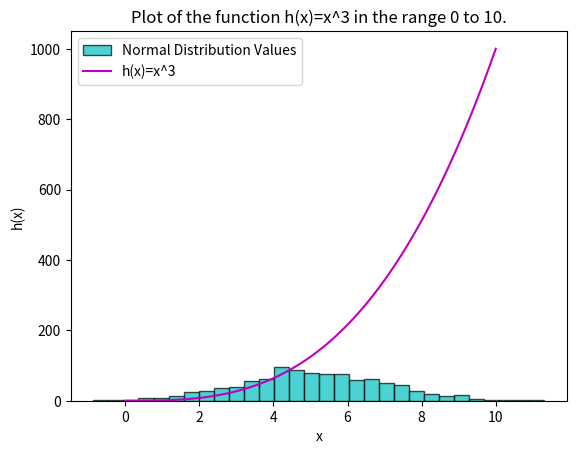

Python code for this plot:
# plottask.py
# Week 8 task
# Write a program called plottask.py that on the one set of axes displays: (Some marks will be given for making the plot look nice (legend etc).Please put a copy of the image of the plot (.png file) into the repository)
    # a histogram of a normal distribution of a 1000 values with a mean of 5 and standard deviation of 2, 
    # and a plot of the function  h(x)=x3 in the range 0 to 10, 
# author: Kyra Menai Hamilton

import numpy as np
import matplotlib.pyplot as plt
import matplotlib as mpl

# First create the values for the normal distribution. Requirements are 1000 values, mean of 5 and standard deviation of 2.
mean = 5
std_dev = 2
rdm_values = np.random.normal(mean, std_dev, 1000)

# The initial values had a LOT of decimal places, so I used the round() function to round the values to 2 decimal places.
values = np.round(rdm_values, 2)

# Check that is works by printing the values as a list [].
# print(values)

# Now to plot the histogram of the normal distribution. Making sure to include labelling and legends.add_subplot(111) is used to create a single plot.

plt.hist(values, bins=30, color='c', edgecolor='black', alpha=0.7, label='Normal Distribution Values')
plt.xlabel('Values')
plt.ylabel('Frequency')
plt.title('Histogram of a Normal Distribution of 1000 random values \n(Mean = 5, Standard Deviation = 2)')
plt.legend()
plt.show()

# Plot output showin in: week8task_figure_1_normaldis1000.png for histogram of normal distribution of 1000 values.

# Now to plot the function h(x)=x^3 in the range 0 to 10.
# Create the range of values from 0 to 10.
x = np.linspace(0, 10, 100)
y = x**3

# Plot the function h(x)=x^3 in the range 0 to 10.
plt.plot(x, y, color='m', label='h(x)=x^3')
plt.xlabel('x')
plt.ylabel('h(x)')
plt.title('Plot of the function h(x)=x^3 in the range 0 to 10.')
plt.legend()
plt.show()

# References:
# https://numpy.org/doc/stable/reference/random/generated/numpy.random.normal.html
# https://numpy.org/doc/stable/reference/generated/numpy.round_.html
# https://numpy.org/doc/stable/reference/generated/numpy.linspace.html
# https://numpy.org/doc/stable/reference/generated/numpy.ndarray.html
# https://matplotlib.org/stable/api/_as_gen/matplotlib.pyplot.hist.html
# https://matplotlib.org/stable/api/_as_gen/matplotlib.pyplot.plot.html
# https://matplotlib.org/stable/tutorials/colors/colors.html
# https://matplotlib.org/stable/tutorials/introductory/pyplot.html
# https://matplotlib.org/stable/tutorials/intermediate/legend_guide.html
# https://matplotlib.org/stable/tutorials/introductory/pyplot.html

# END